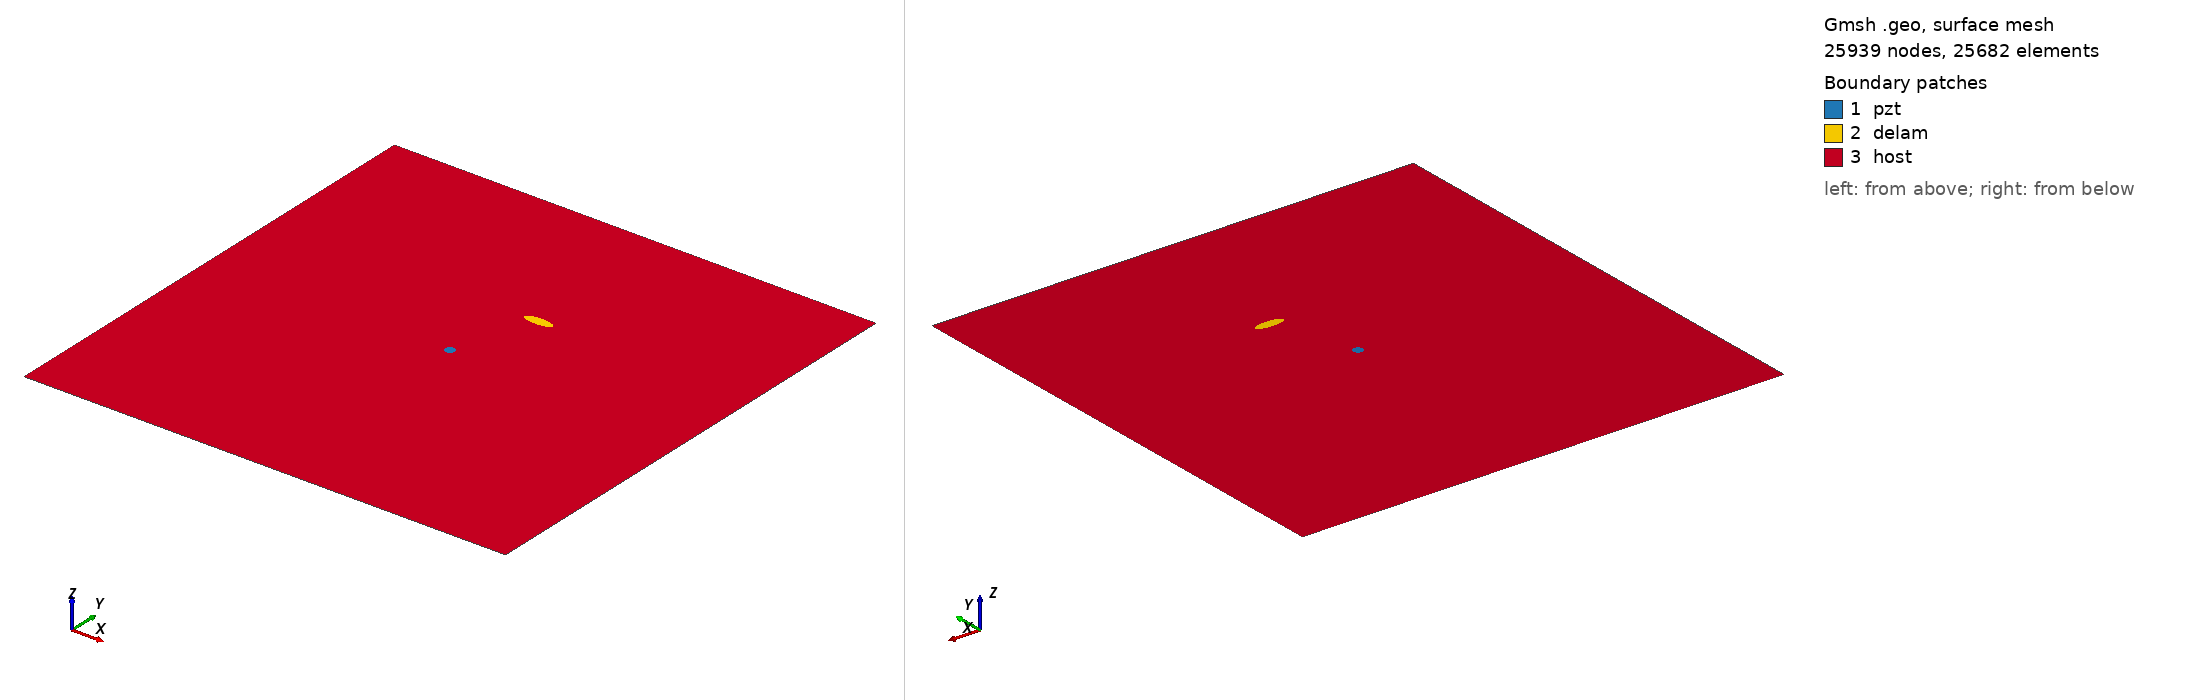

Gmsh geometry script, surface-meshed: 25939 nodes, 25682 surface elements. Boundary patches (legend numbers): 1 pzt, 2 delam, 3 host. Left view from above one corner, right view from below the opposite corner. Legend entries are the model's physical surfaces. The drawing asked Gmsh for element sizes between 1% and 20% of the model's largest extent; the script's own settings can give other sizes.

=== m_102_delam1_position_no_66_a_15mm_b_5mm_angle_0.geo (drawn) ===
SetFactory("OpenCASCADE");
L=0.500000; 
W=0.500000; 
a=0.015000; 
b=0.005000; 
x=0.277778; 
y=0.333333; 
alpha=0.000000 *Pi; 
r=0.005000; 
xpzt=0.250000; 
ypzt=0.250000; 
//+
Point(1) = {0, 0, 0, 1.0};
//+
Point(2) = {L, 0, 0, 1.0};
//+
Point(3) = {L, W, 0, 1.0};
//+
Point(4) = {0, W, 0, 1.0};
//+
Line(1) = {1, 2};
//+
Line(2) = {2, 3};
//+
Line(3) = {3, 4};
//+
Line(4) = {4, 1};
//+
Circle(5) = {xpzt, ypzt, -0, r, 0, 2*Pi};
//+
Ellipse(6) = {x, y, -0, a, b, 0, 2*Pi};
//+
Rotate {{0, 0, 1}, {x, y, 0}, alpha} {
  Curve{6}; 
}
//+
Curve Loop(1) = {4, 1, 2, 3};
//+
Curve Loop(2) = {6};
//+
Curve Loop(3) = {5};
//+
Curve Loop(4) = {6};
//+
Curve Loop(5) = {5};
//+
Plane Surface(1) = {5};
//+
Plane Surface(2) = {4};
//+
Plane Surface(3) = {1, 2, 3};
//+
Point(9) = {xpzt, ypzt, 0, 1.0};
//+
Point{9} In Surface {1};// mesh node at centre of pzt
//+
Physical Surface("pzt") = {1};
//+
Physical Surface("delam") = {2};
//+
Physical Surface("host") = {3};

Mesh.Algorithm = 6; // Frontal
Mesh.CharacteristicLengthFactor = 0.080000;
Mesh.CharacteristicLengthMin = 0.001000;
Mesh.CharacteristicLengthMax = 0.200000;
Mesh.RecombineAll = 1; // Apply recombination algorithm
Mesh.SubdivisionAlgorithm = 1; // 1: all quadrangles
Mesh.Smoothing = 1;
